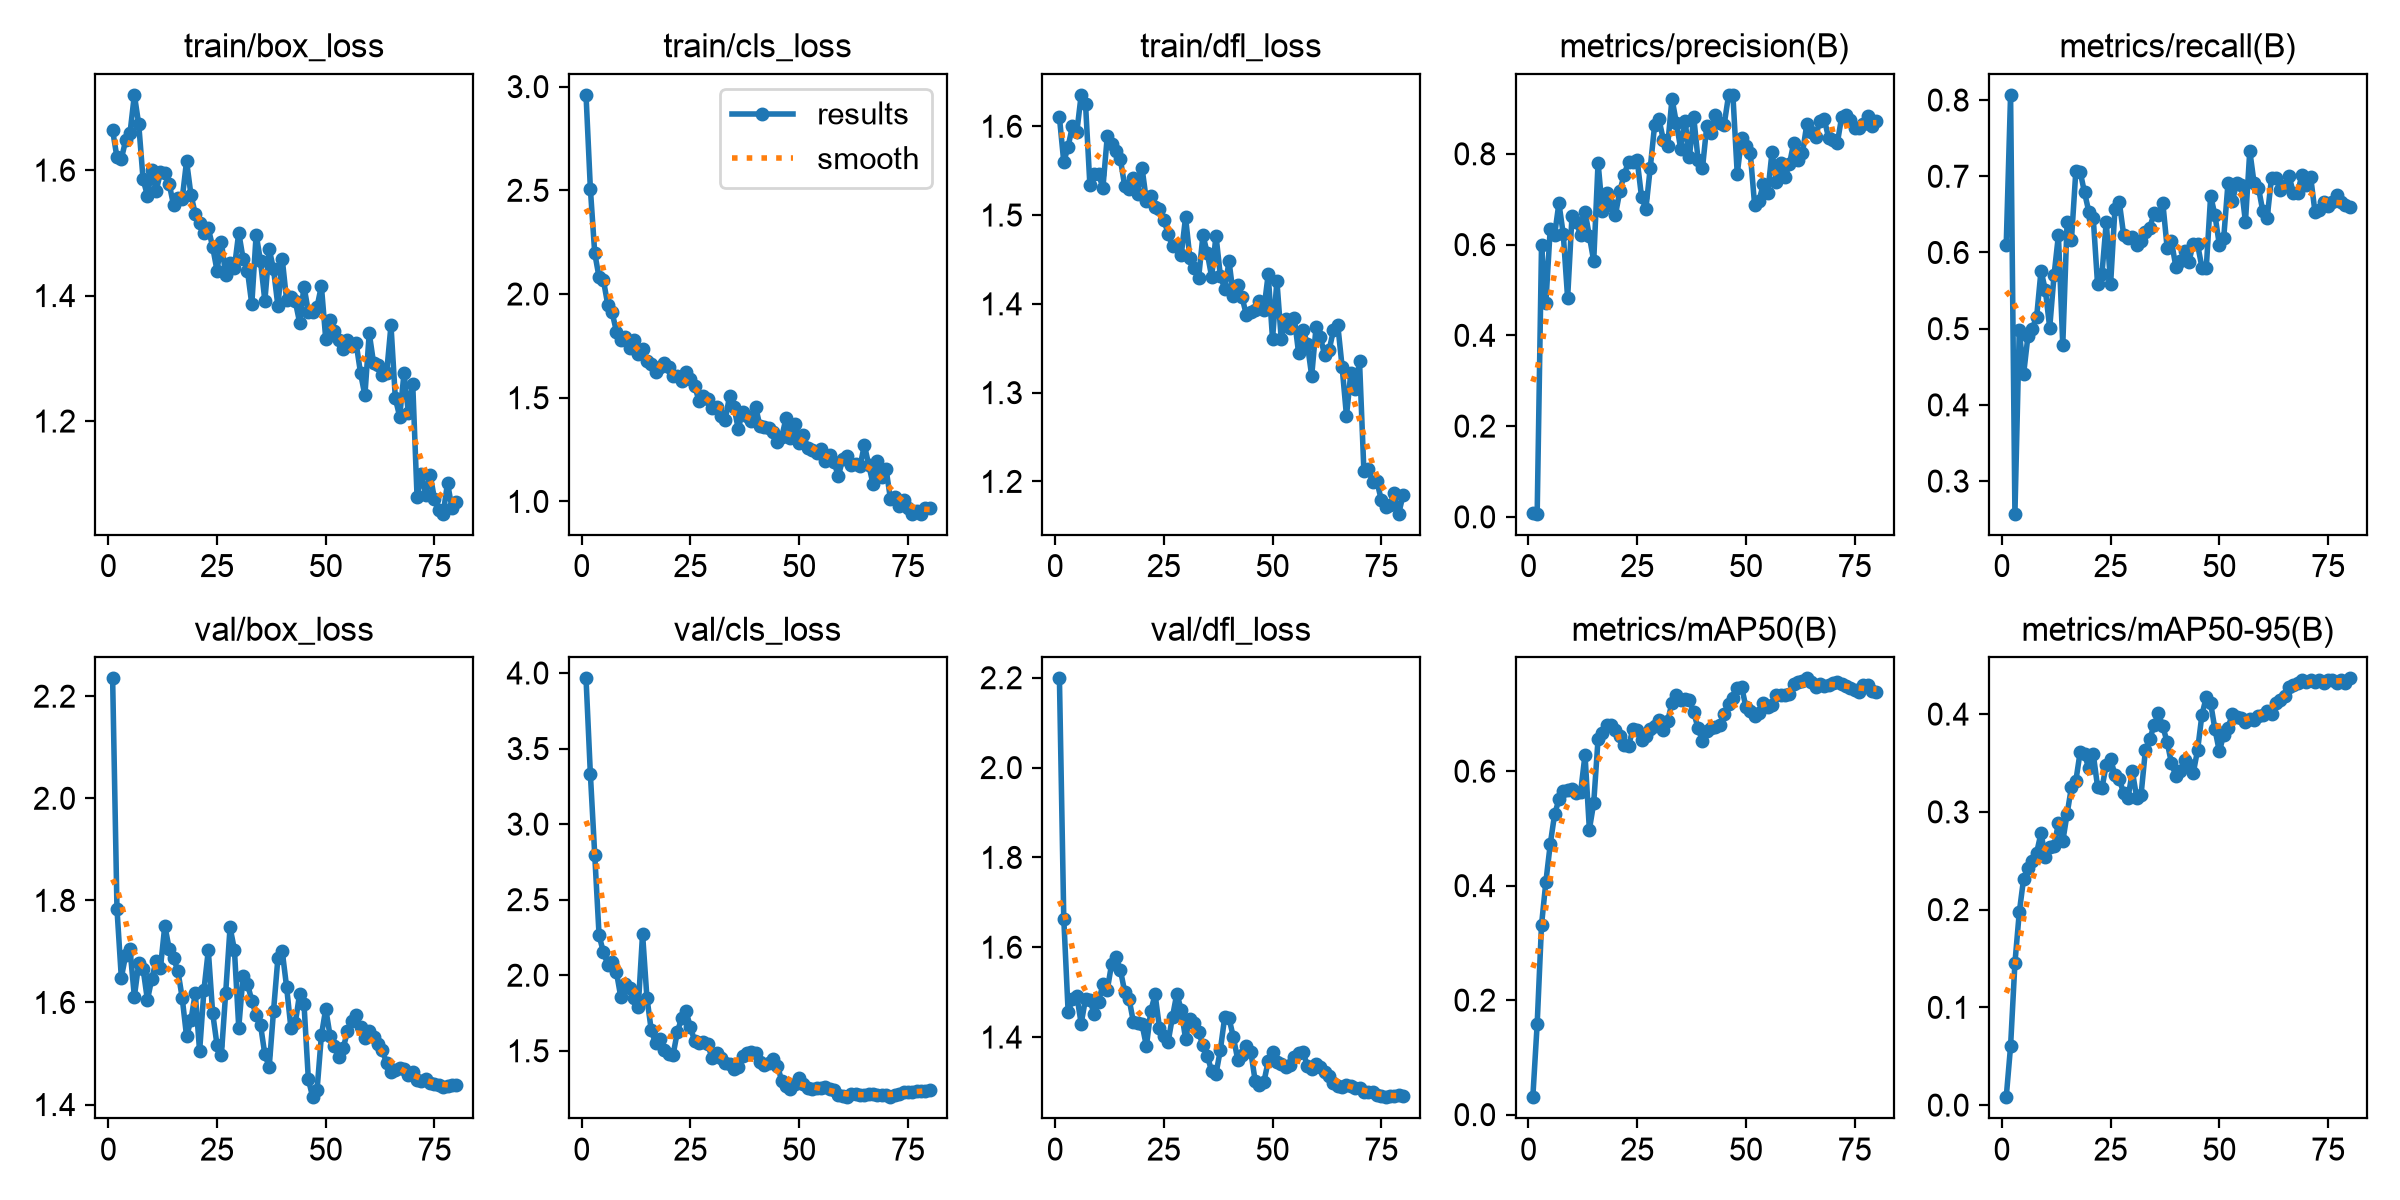

The data file committed next to this chart (first rows):
epoch, time, train/box_loss, train/cls_loss, train/dfl_loss, metrics/precision(B), metrics/recall(B), metrics/mAP50(B), metrics/mAP50-95(B), val/box_loss, val/cls_loss, val/dfl_loss, lr/pg0, lr/pg1, lr/pg2
1, 10.12, 1.663, 2.96, 1.61, 0.00815, 0.6101, 0.03046, 0.0081, 2.235, 3.964, 2.199, 0.00017, 0.00017, 0.08317
2, 19.31, 1.62, 2.507, 1.56, 0.00695, 0.8068, 0.1584, 0.06019, 1.783, 3.331, 1.664, 0.0003499, 0.0003499, 0.06535
3, 28.66, 1.618, 2.198, 1.577, 0.5982, 0.2572, 0.3314, 0.1454, 1.649, 2.798, 1.456, 0.0005292, 0.0005292, 0.04753
4, 37.55, 1.648, 2.081, 1.6, 0.4711, 0.4982, 0.4066, 0.1971, 1.693, 2.264, 1.485, 0.0007076, 0.0007076, 0.02971
5, 46.93, 1.659, 2.067, 1.593, 0.6354, 0.4406, 0.4719, 0.2318, 1.704, 2.152, 1.492, 0.0008846, 0.0008846, 0.01188
6, 56.11, 1.72, 1.947, 1.635, 0.621, 0.4907, 0.5243, 0.2421, 1.611, 2.071, 1.43, 0.0009905, 0.0009905, 0.0009905
7, 64.69, 1.673, 1.911, 1.625, 0.6912, 0.5, 0.5505, 0.25, 1.677, 2.085, 1.485, 0.0009863, 0.0009863, 0.0009863
8, 73.11, 1.586, 1.818, 1.534, 0.623, 0.5157, 0.5658, 0.2583, 1.666, 2.019, 1.482, 0.0009814, 0.0009814, 0.0009814
9, 81.74, 1.559, 1.777, 1.546, 0.4822, 0.5762, 0.5672, 0.2782, 1.605, 1.854, 1.451, 0.0009758, 0.0009758, 0.0009758
10, 90.58, 1.6, 1.793, 1.546, 0.6619, 0.5504, 0.5679, 0.2538, 1.646, 1.944, 1.478, 0.0009694, 0.0009694, 0.0009694
11, 99.26, 1.567, 1.74, 1.531, 0.6502, 0.5014, 0.5618, 0.264, 1.681, 1.916, 1.518, 0.0009623, 0.0009623, 0.0009623
12, 108.1, 1.596, 1.78, 1.589, 0.6201, 0.5703, 0.5638, 0.2653, 1.668, 1.851, 1.505, 0.0009545, 0.0009545, 0.0009545
13, 117.1, 1.596, 1.711, 1.58, 0.6722, 0.6227, 0.6287, 0.2883, 1.751, 1.787, 1.563, 0.000946, 0.000946, 0.000946
14, 127, 1.578, 1.735, 1.572, 0.6188, 0.4784, 0.498, 0.2698, 1.705, 2.274, 1.578, 0.0009369, 0.0009369, 0.0009369
15, 135.5, 1.544, 1.675, 1.563, 0.5637, 0.6401, 0.5442, 0.298, 1.687, 1.852, 1.55, 0.0009271, 0.0009271, 0.0009271
16, 144.1, 1.555, 1.663, 1.533, 0.7806, 0.6166, 0.6562, 0.3255, 1.662, 1.636, 1.501, 0.0009166, 0.0009166, 0.0009166
17, 152.5, 1.554, 1.624, 1.529, 0.6741, 0.7066, 0.6666, 0.3314, 1.609, 1.549, 1.486, 0.0009055, 0.0009055, 0.0009055
18, 161, 1.614, 1.647, 1.542, 0.7131, 0.7059, 0.6802, 0.3614, 1.534, 1.576, 1.434, 0.0008937, 0.0008937, 0.0008937
19, 169.6, 1.561, 1.666, 1.524, 0.6868, 0.6788, 0.6803, 0.3589, 1.565, 1.505, 1.432, 0.0008814, 0.0008814, 0.0008814
20, 178.4, 1.53, 1.649, 1.553, 0.6658, 0.6533, 0.6723, 0.3444, 1.618, 1.478, 1.428, 0.0008685, 0.0008685, 0.0008685
21, 187.1, 1.515, 1.603, 1.516, 0.7178, 0.6458, 0.6613, 0.3595, 1.504, 1.471, 1.38, 0.000855, 0.000855, 0.000855
22, 195.3, 1.499, 1.607, 1.522, 0.7538, 0.5584, 0.645, 0.3257, 1.625, 1.625, 1.458, 0.000841, 0.000841, 0.000841
23, 203.7, 1.507, 1.583, 1.509, 0.7828, 0.5714, 0.6439, 0.324, 1.702, 1.718, 1.495, 0.0008265, 0.0008265, 0.0008265
24, 211.6, 1.478, 1.626, 1.507, 0.7827, 0.6401, 0.6731, 0.3482, 1.579, 1.761, 1.421, 0.0008115, 0.0008115, 0.0008115
25, 219.8, 1.44, 1.589, 1.494, 0.7853, 0.5586, 0.6727, 0.3536, 1.517, 1.655, 1.403, 0.000796, 0.000796, 0.000796
26, 227.9, 1.486, 1.556, 1.479, 0.7047, 0.6574, 0.6551, 0.3381, 1.497, 1.564, 1.39, 0.00078, 0.00078, 0.00078
27, 236.8, 1.433, 1.483, 1.465, 0.6793, 0.666, 0.661, 0.3331, 1.619, 1.554, 1.445, 0.0007636, 0.0007636, 0.0007636
28, 245.2, 1.452, 1.508, 1.466, 0.7692, 0.6231, 0.6743, 0.3195, 1.747, 1.558, 1.497, 0.0007469, 0.0007469, 0.0007469
29, 253.9, 1.445, 1.492, 1.455, 0.8628, 0.6189, 0.6795, 0.3143, 1.704, 1.542, 1.46, 0.0007297, 0.0007297, 0.0007297
30, 262.1, 1.5, 1.451, 1.498, 0.8758, 0.6209, 0.6887, 0.3414, 1.551, 1.45, 1.396, 0.0007122, 0.0007122, 0.0007122
31, 270.2, 1.459, 1.457, 1.451, 0.8316, 0.6103, 0.672, 0.3147, 1.652, 1.488, 1.44, 0.0006944, 0.0006944, 0.0006944
32, 278.3, 1.44, 1.411, 1.44, 0.8182, 0.615, 0.6877, 0.3173, 1.636, 1.453, 1.432, 0.0006763, 0.0006763, 0.0006763
33, 286.6, 1.386, 1.392, 1.429, 0.9216, 0.6271, 0.7193, 0.3631, 1.604, 1.419, 1.411, 0.000658, 0.000658, 0.000658
34, 295.3, 1.497, 1.508, 1.477, 0.8684, 0.6325, 0.7329, 0.3742, 1.575, 1.413, 1.381, 0.0006394, 0.0006394, 0.0006394
35, 303.4, 1.455, 1.456, 1.457, 0.8108, 0.6512, 0.7247, 0.3889, 1.556, 1.382, 1.359, 0.0006206, 0.0006206, 0.0006206
36, 311.8, 1.392, 1.35, 1.43, 0.8729, 0.6488, 0.7268, 0.4008, 1.498, 1.393, 1.324, 0.0006016, 0.0006016, 0.0006016
37, 320.2, 1.474, 1.432, 1.477, 0.7939, 0.6656, 0.7247, 0.3874, 1.474, 1.466, 1.318, 0.0005824, 0.0005824, 0.0005824
38, 328.6, 1.442, 1.413, 1.432, 0.8808, 0.6059, 0.7026, 0.3714, 1.584, 1.487, 1.371, 0.0005632, 0.0005632, 0.0005632
39, 336.9, 1.384, 1.385, 1.417, 0.7865, 0.6145, 0.6747, 0.3496, 1.687, 1.492, 1.444, 0.0005438, 0.0005438, 0.0005438
40, 345.1, 1.458, 1.455, 1.448, 0.7679, 0.5811, 0.6529, 0.3369, 1.7, 1.484, 1.442, 0.0005244, 0.0005244, 0.0005244
41, 353.4, 1.393, 1.363, 1.409, 0.862, 0.5889, 0.6695, 0.3416, 1.63, 1.427, 1.399, 0.000505, 0.000505, 0.000505
42, 362.2, 1.398, 1.36, 1.421, 0.8455, 0.6017, 0.6748, 0.3532, 1.549, 1.403, 1.35, 0.0004856, 0.0004856, 0.0004856
43, 371, 1.391, 1.353, 1.407, 0.8858, 0.5879, 0.6764, 0.3481, 1.56, 1.419, 1.36, 0.0004662, 0.0004662, 0.0004662
44, 380.1, 1.357, 1.334, 1.387, 0.8688, 0.6117, 0.6807, 0.3397, 1.617, 1.449, 1.381, 0.0004468, 0.0004468, 0.0004468
45, 389.2, 1.414, 1.285, 1.391, 0.8644, 0.6105, 0.7006, 0.3633, 1.597, 1.402, 1.367, 0.0004276, 0.0004276, 0.0004276
46, 397.8, 1.375, 1.311, 1.393, 0.9288, 0.5802, 0.717, 0.3993, 1.45, 1.301, 1.303, 0.0004084, 0.0004084, 0.0004084
47, 406.7, 1.375, 1.402, 1.404, 0.9299, 0.5802, 0.7279, 0.4174, 1.414, 1.267, 1.293, 0.0003894, 0.0003894, 0.0003894
48, 415.6, 1.382, 1.306, 1.393, 0.7554, 0.6744, 0.7445, 0.4111, 1.428, 1.247, 1.3, 0.0003706, 0.0003706, 0.0003706
49, 424.2, 1.415, 1.372, 1.433, 0.8359, 0.6488, 0.7477, 0.3843, 1.535, 1.278, 1.346, 0.000352, 0.000352, 0.000352
50, 432.2, 1.331, 1.28, 1.36, 0.8167, 0.6101, 0.7115, 0.3618, 1.588, 1.318, 1.367, 0.0003337, 0.0003337, 0.0003337
51, 440.5, 1.36, 1.319, 1.426, 0.8015, 0.6187, 0.7057, 0.3789, 1.534, 1.283, 1.345, 0.0003156, 0.0003156, 0.0003156
52, 449, 1.343, 1.259, 1.36, 0.6869, 0.6916, 0.6958, 0.3861, 1.515, 1.252, 1.34, 0.0002978, 0.0002978, 0.0002978
53, 457.2, 1.329, 1.248, 1.383, 0.6965, 0.6674, 0.7013, 0.4, 1.494, 1.248, 1.333, 0.0002803, 0.0002803, 0.0002803
54, 465.6, 1.315, 1.236, 1.373, 0.7334, 0.6916, 0.7182, 0.3969, 1.51, 1.252, 1.339, 0.0002631, 0.0002631, 0.0002631
55, 474.1, 1.33, 1.254, 1.384, 0.7129, 0.6891, 0.7123, 0.3956, 1.544, 1.256, 1.357, 0.0002464, 0.0002464, 0.0002464
56, 483, 1.32, 1.193, 1.344, 0.8042, 0.6401, 0.716, 0.3921, 1.563, 1.26, 1.365, 0.00023, 0.00023, 0.00023
57, 491.3, 1.324, 1.222, 1.371, 0.7388, 0.7333, 0.7334, 0.3945, 1.575, 1.247, 1.366, 0.000214, 0.000214, 0.000214
58, 500, 1.277, 1.192, 1.355, 0.7801, 0.6905, 0.7333, 0.3942, 1.551, 1.238, 1.336, 0.0001985, 0.0001985, 0.0001985
59, 508.1, 1.241, 1.122, 1.319, 0.7495, 0.6848, 0.7338, 0.3983, 1.531, 1.211, 1.328, 0.0001835, 0.0001835, 0.0001835
60, 516.9, 1.34, 1.203, 1.373, 0.7773, 0.6539, 0.7347, 0.3995, 1.545, 1.201, 1.341, 0.000169, 0.000169, 0.000169
... 20 more rows
